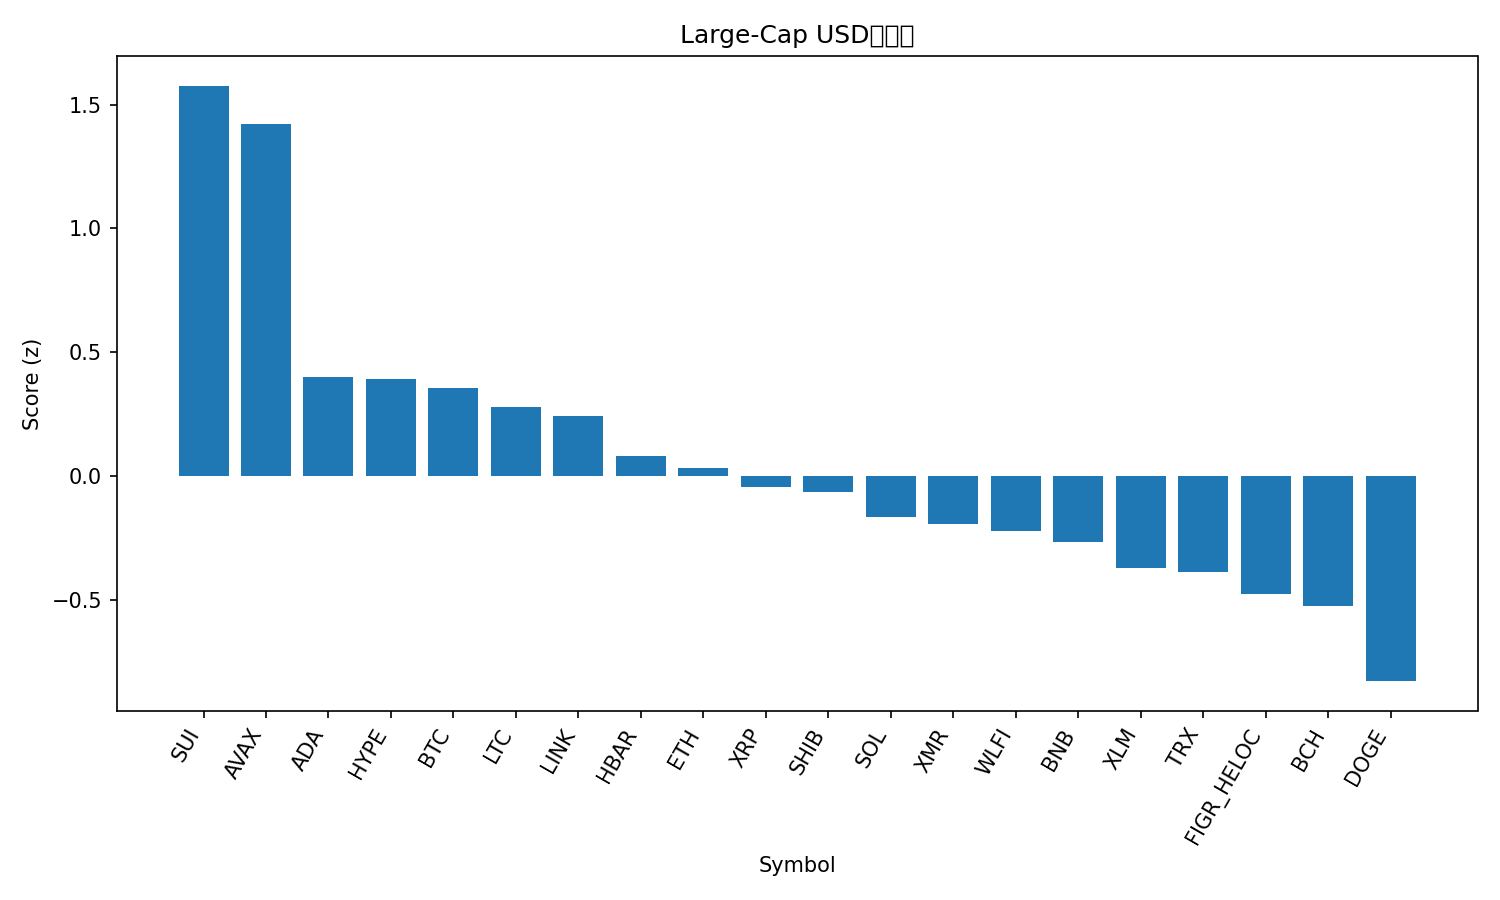

Data behind this chart, as committed beside it:
rank, name, symbol, price, pct_1h, pct_24h, pct_7d, pct_1h_vs_btc, pct_24h_vs_btc, pct_7d_vs_btc, market_cap_rank, market_cap, volume_usd, score
1, Sui, SUI, 1.57, 2.255, 4.59, -0.6963, 1.604, 0.3633, -1.266, 33, 5792018324, 709517229, 1.576
2, Avalanche, AVAX, 15.11, 1.187, 7.197, 4.947, 0.536, 2.971, 4.377, 31, 6483423745, 487931617, 1.422
3, Cardano, ADA, 0.4359, 1.046, 3.981, -5.939, 0.3956, -0.2454, -6.509, 11, 15948797472, 732059586, 0.4015
4, Hyperliquid, HYPE, 35.15, 1.423, 2.854, -8.748, 0.7726, -1.373, -9.318, 18, 9503676540, 328432749, 0.3935
5, Bitcoin, BTC, 91430, 0.6507, 4.227, 0.5702, 0.0, 0.0, 0.0, 1, 1822864742776, 74026676095, 0.3568
6, Litecoin, LTC, 87.51, 0.8773, 3.709, -3.338, 0.2266, -0.5177, -3.908, 30, 6697210949, 591388829, 0.279
7, Chainlink, LINK, 13.51, 0.7439, 3.609, 0.3198, 0.09323, -0.618, -0.2504, 19, 9408596277, 580272489, 0.2442
8, Hedera, HBAR, 0.1472, 1.002, 1.726, 1.277, 0.3516, -2.5, 0.7067, 32, 6245392874, 201019299, 0.08248
9, Ethereum, ETH, 3023, 0.7052, 2.509, 0.7725, 0.0545, -1.718, 0.2023, 2, 364413773648, 20819658276, 0.03214
10, XRP, XRP, 2.21, 0.8544, 1.079, 5.964, 0.2037, -3.148, 5.394, 4, 133551818846, 3456739886, -0.04475
11, Shiba Inu, SHIB, 8.72e-06, 0.5435, 2.906, -0.1541, -0.1072, -1.321, -0.7243, 34, 5136511772, 129619754, -0.06382
12, Solana, SOL, 142.1, 0.2565, 3.318, 0.9286, -0.3941, -0.9089, 0.3584, 6, 79470211389, 5181296406, -0.1662
13, Monero, XMR, 394.5, 0.8967, -0.05546, 8.174, 0.246, -4.282, 7.604, 28, 7272757015, 170234321, -0.1945
14, World Liberty Financial, WLFI, 0.165, -0.1638, 2.466, 19.52, -0.8145, -1.761, 18.95, 35, 4496794330, 172384428, -0.223
15, BNB, BNB, 894.1, 0.2563, 2.941, 0.2883, -0.3943, -1.286, -0.2819, 5, 123135714876, 1672302905, -0.2637
16, Stellar, XLM, 0.255, 0.8175, 0.2085, 1.191, 0.1668, -4.018, 0.6204, 24, 8221366820, 194311291, -0.3689
17, TRON, TRX, 0.2793, 0.4507, 1.749, -0.8343, -0.2, -2.477, -1.405, 8, 26448147754, 523066666, -0.3852
18, Figure Heloc, FIGR_HELOC, 1.036, 0.0, 2.881, 0.2518, -0.6507, -1.346, -0.3184, 12, 14425793093, 16054054, -0.4755
19, Bitcoin Cash, BCH, 536.9, 0.4422, 0.05898, 7.946, -0.2085, -4.168, 7.376, 16, 10711064277, 345044389, -0.5244
20, Dogecoin, DOGE, 0.1535, 0.1598, 0.8963, -2.799, -0.4909, -3.33, -3.369, 10, 23295891586, 1240850904, -0.827
21, Zcash, ZEC, 504.3, 1.136, -2.27, -27.47, 0.4854, -6.496, -28.04, 23, 8257628664, 995985687, -1.313
